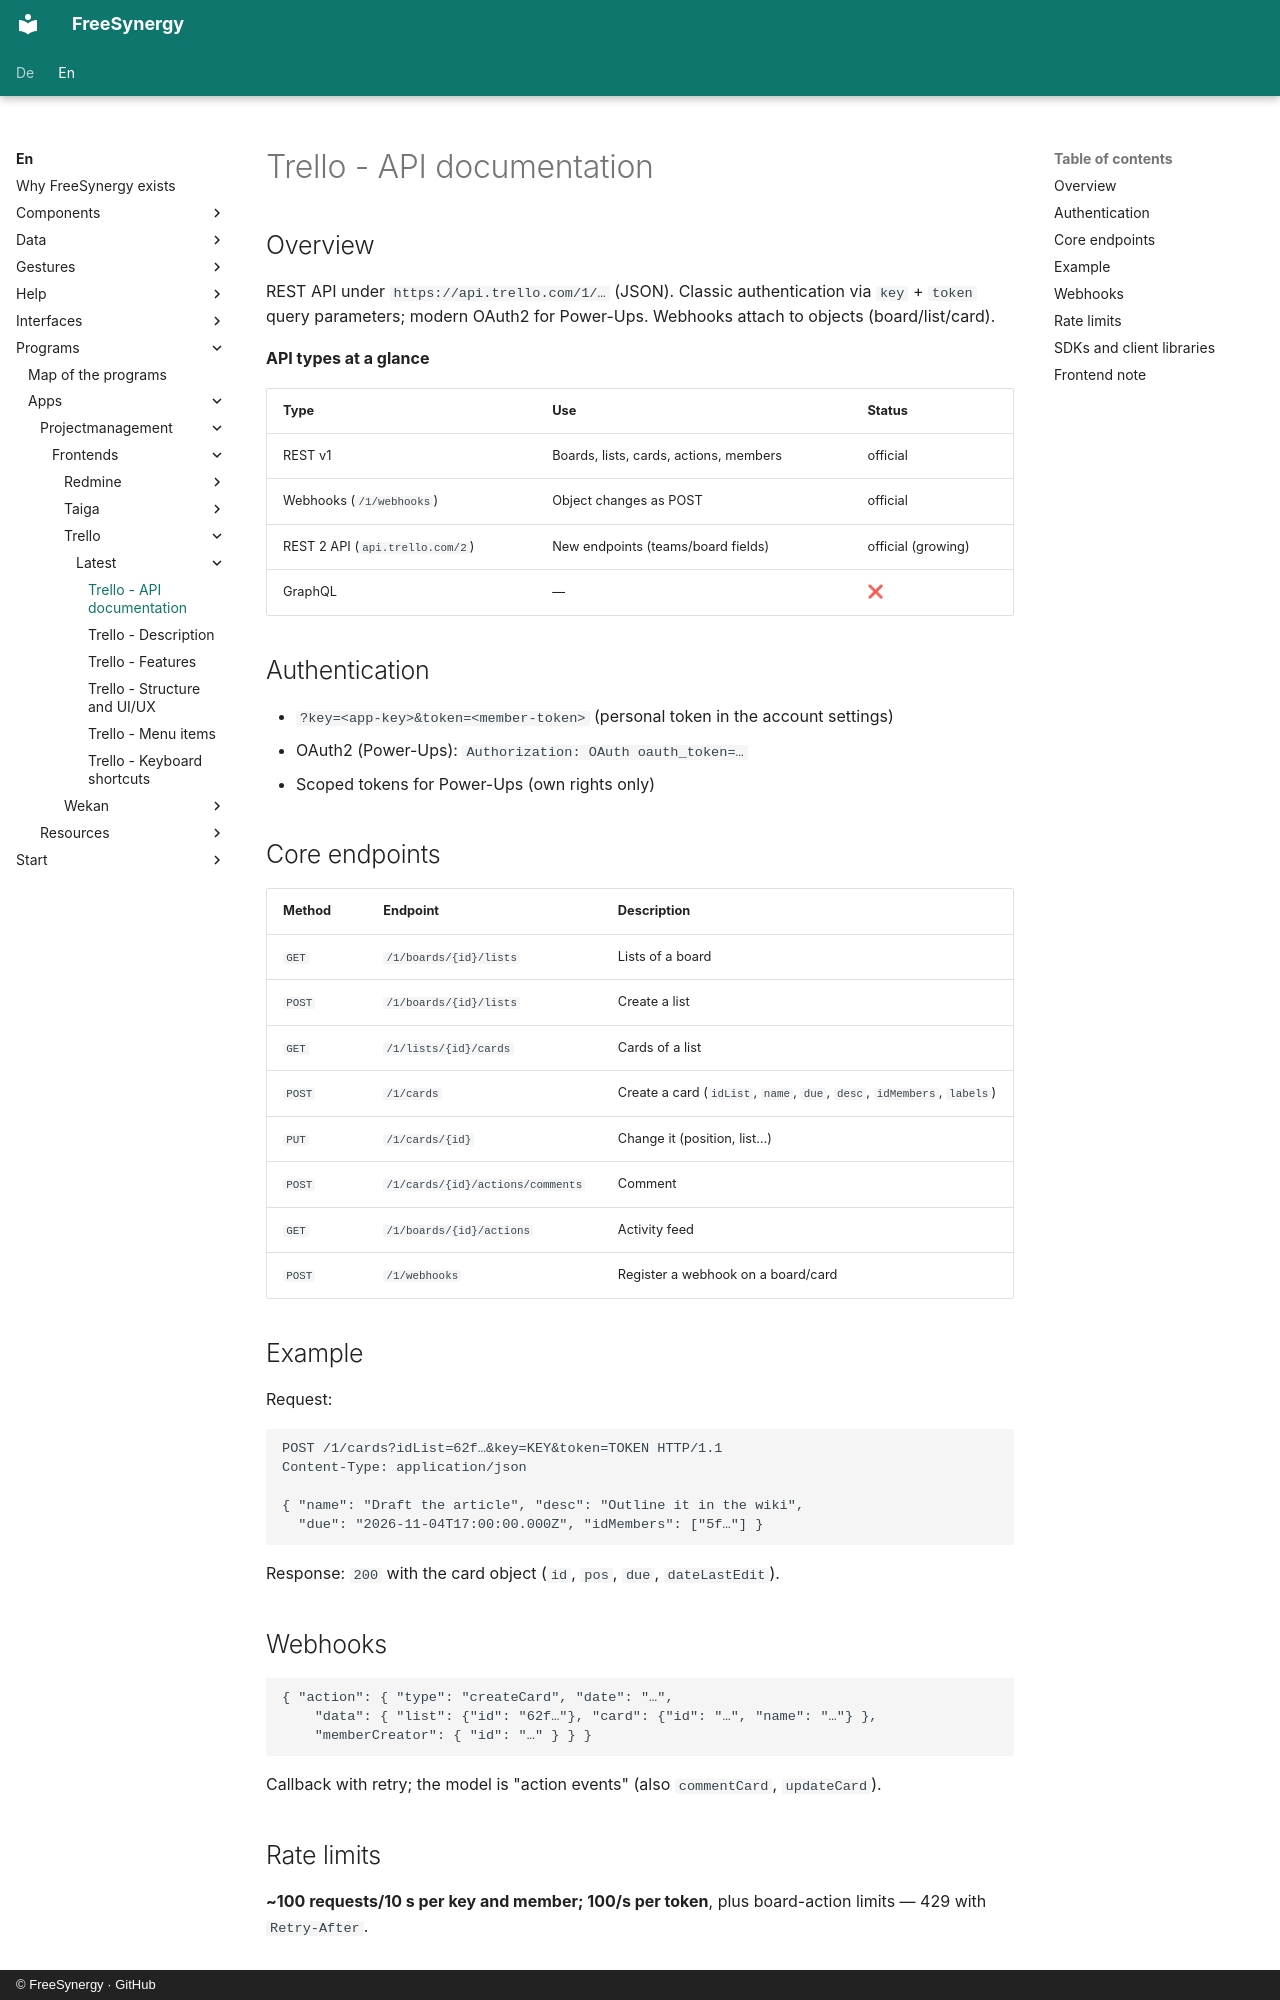

repository: FreeSynergy/fs-documentation · page: en/programs/apps/projectmanagement/frontends/trello/latest/api/index.html · generator: mkdocs · copyright: © FreeSynergy · GitHub

# Trello - API documentation

## Overview

REST API under `https://api.trello.com/1/…` (JSON). Classic authentication via `key` + `token` query parameters; modern OAuth2 for Power-Ups. Webhooks attach to objects (board/list/card).

**API types at a glance**

| Type | Use | Status |
|-----|------------|--------|
| REST v1 | Boards, lists, cards, actions, members | official |
| Webhooks (`/1/webhooks`) | Object changes as POST | official |
| REST 2 API (`api.trello.com/2`) | New endpoints (teams/board fields) | official (growing) |
| GraphQL | — | ❌ |

## Authentication

- `?key=<app-key>&token=<member-token>` (personal token in the account settings)
- OAuth2 (Power-Ups): `Authorization: OAuth oauth_token=…`
- Scoped tokens for Power-Ups (own rights only)

## Core endpoints

| Method | Endpoint | Description |
|---------|----------|--------------|
| `GET` | `/1/boards/{id}/lists` | Lists of a board |
| `POST` | `/1/boards/{id}/lists` | Create a list |
| `GET` | `/1/lists/{id}/cards` | Cards of a list |
| `POST` | `/1/cards` | Create a card (`idList`, `name`, `due`, `desc`, `idMembers`, `labels`) |
| `PUT` | `/1/cards/{id}` | Change it (position, list…) |
| `POST` | `/1/cards/{id}/actions/comments` | Comment |
| `GET` | `/1/boards/{id}/actions` | Activity feed |
| `POST` | `/1/webhooks` | Register a webhook on a board/card |

## Example

Request:

```http
POST /1/cards?idList=62f…&key=KEY&token=TOKEN HTTP/1.1
Content-Type: application/json

{ "name": "Draft the article", "desc": "Outline it in the wiki",
  "due": "2026-11-04T17:00:00.000Z", "idMembers": ["5f…"] }
```

Response: `200` with the card object (`id`, `pos`, `due`, `dateLastEdit`).

## Webhooks

```json
{ "action": { "type": "createCard", "date": "…",
    "data": { "list": {"id": "62f…"}, "card": {"id": "…", "name": "…"} },
    "memberCreator": { "id": "…" } } }
```

Callback with retry; the model is "action events" (also `commentCard`, `updateCard`).

## Rate limits

**~100 requests/10 s per key and member; 100/s per token**, plus board-action limits — 429 with `Retry-After`.
